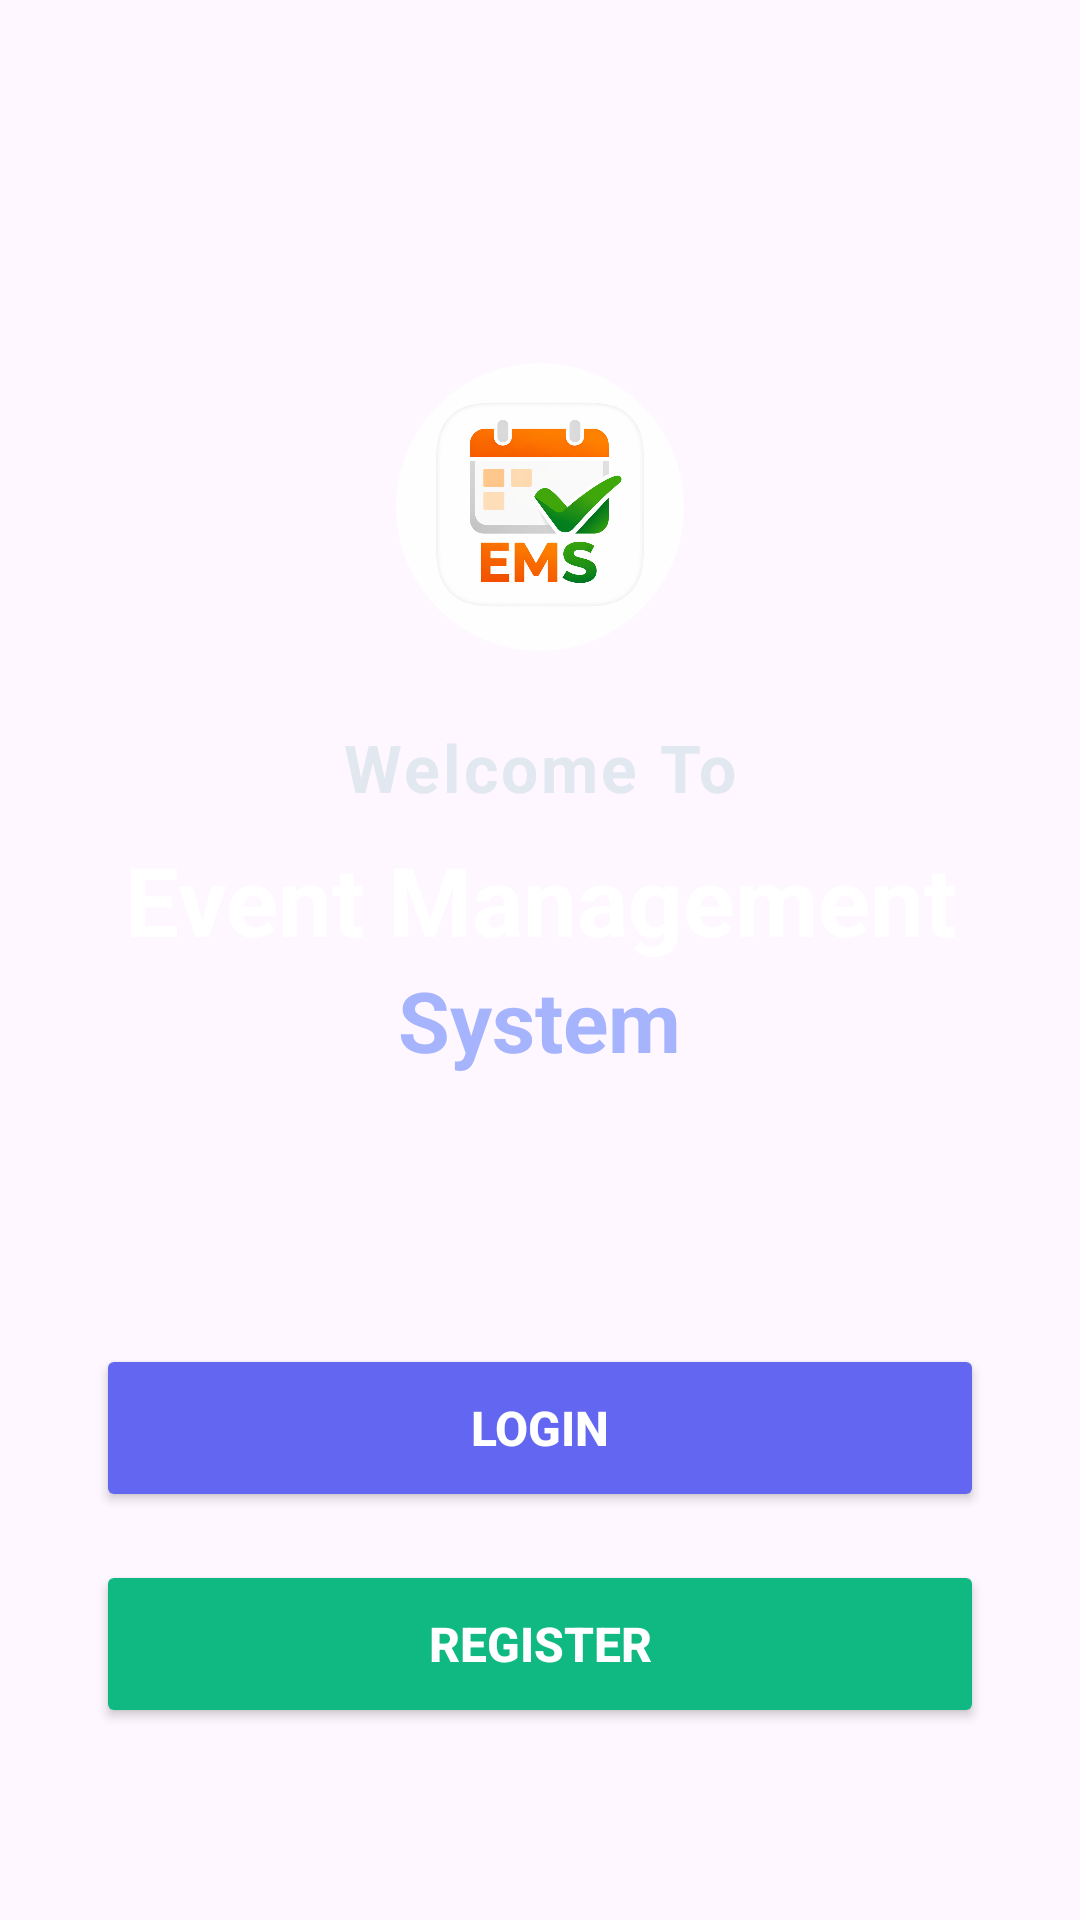

Reconstruct the res/layout file that produces this screen, plus the resources it refers to.
<!-- AndroidManifest.xml: application theme Theme.EventManagementSystem -->
<!-- res/layout/activity_main.xml -->
<?xml version="1.0" encoding="utf-8"?>
<LinearLayout
    xmlns:android="http://schemas.android.com/apk/res/android"
    xmlns:app="http://schemas.android.com/apk/res-auto"
    android:layout_width="match_parent"
    android:layout_height="match_parent"
    android:orientation="vertical"
    android:background="@drawable/bg_main_gradient"
    android:padding="32dp"
    android:gravity="center">

    <LinearLayout
        android:layout_width="match_parent"
        android:layout_height="0dp"
        android:layout_weight="1"
        android:orientation="vertical"
        android:gravity="center">

        <com.google.android.material.imageview.ShapeableImageView
            android:layout_width="96dp"
            android:layout_height="96dp"
            android:src="@drawable/even_icon"
            android:scaleType="centerCrop"
            app:shapeAppearanceOverlay="@style/ShapeAppearance.Material3.Corner.Full"
            android:layout_marginBottom="24dp"/>

        <TextView
            android:layout_width="wrap_content"
            android:layout_height="wrap_content"
            android:text="Welcome To"
            android:textSize="22sp"
            android:textColor="#E2E8F0"
            android:textStyle="bold"
            android:letterSpacing="0.05"/>

        <TextView
            android:layout_width="wrap_content"
            android:layout_height="wrap_content"
            android:text="Event Management"
            android:textSize="32sp"
            android:textStyle="bold"
            android:textColor="#FFFFFF"
            android:gravity="center"
            android:layout_marginTop="8dp"/>

        <TextView
            android:layout_width="wrap_content"
            android:layout_height="wrap_content"
            android:text="System"
            android:textSize="28sp"
            android:textStyle="bold"
            android:textColor="#A5B4FC"
            android:gravity="center"/>

    </LinearLayout>

    
    <LinearLayout
        android:layout_width="match_parent"
        android:layout_height="wrap_content"
        android:orientation="vertical"
        android:layout_marginBottom="32dp">

        <Button
            android:id="@+id/btnLogin"
            android:layout_width="match_parent"
            android:layout_height="56dp"
            android:text="LOGIN"
            android:textSize="16sp"
            android:textStyle="bold"
            android:textColor="@android:color/white"
            android:backgroundTint="#6366F1"
            app:cornerRadius="16dp"/>

        <Button
            android:id="@+id/btnRegister"
            android:layout_width="match_parent"
            android:layout_height="56dp"
            android:layout_marginTop="16dp"
            android:text="REGISTER"
            android:textSize="16sp"
            android:textStyle="bold"
            android:textColor="@android:color/white"
            android:backgroundTint="#10B981"
            app:cornerRadius="16dp"/>

    </LinearLayout>

</LinearLayout>
<!-- resources referenced by this layout -->
<resources>
  <!-- drawable even_icon: png bitmap (drawable, 211189 bytes) -->
  <style name="Theme.EventManagementSystem" parent="Base.Theme.EventManagementSystem" />
  <style name="Base.Theme.EventManagementSystem" parent="Theme.Material3.DayNight.NoActionBar">
          <item name="colorPrimary">@color/primary</item>
          <item name="colorPrimaryVariant">@color/primary_dark</item>
          <item name="colorSecondary">@color/accent_orange</item>
          <item name="android:statusBarColor">@color/primary_dark</item>
      </style>
  <color name="primary">#6366F1</color>
  <color name="primary_dark">#4338CA</color>
  <color name="accent_orange">#F97316</color>
</resources>
